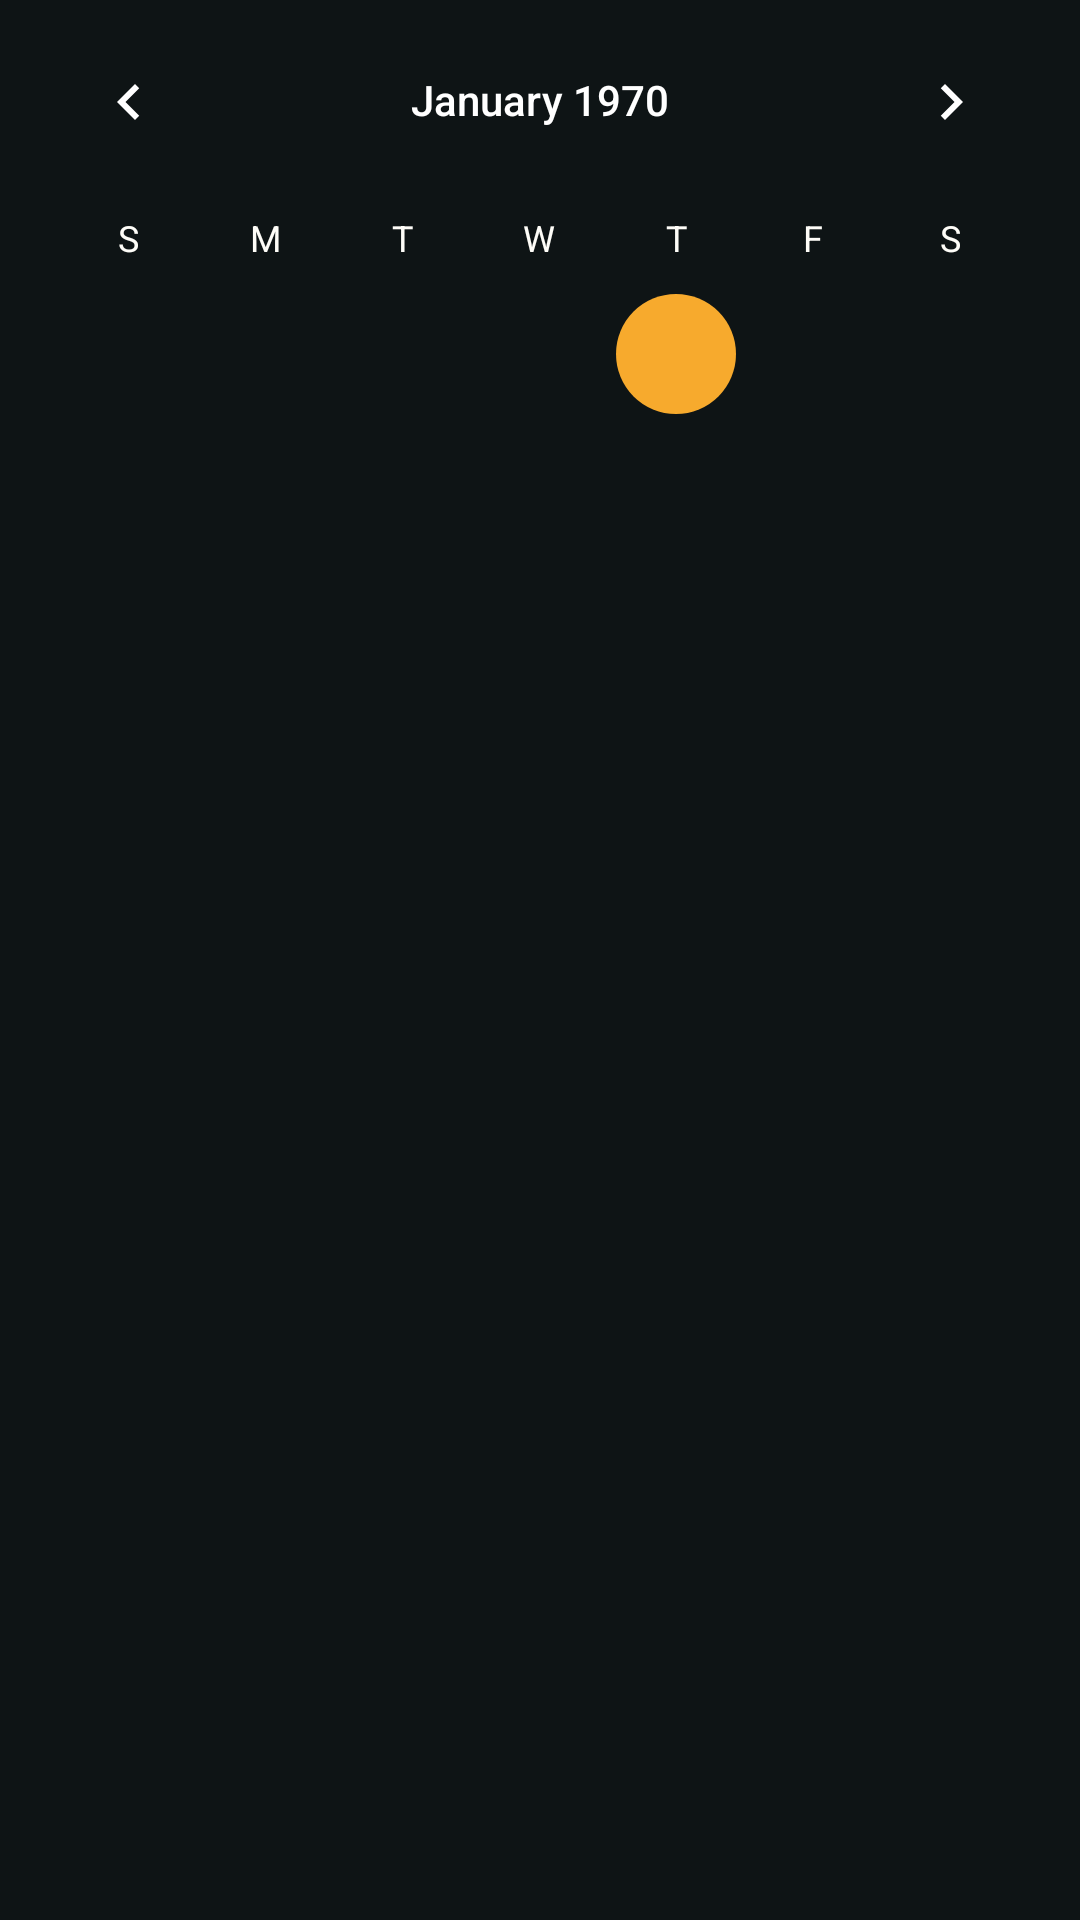

This screen was rendered from an Android layout file. Write that file and the resources it references.
<!-- AndroidManifest.xml: application theme Theme.Laba2 -->
<!-- res/layout/fragment_calendar.xml -->
<?xml version="1.0" encoding="utf-8"?>
<androidx.constraintlayout.widget.ConstraintLayout xmlns:android="http://schemas.android.com/apk/res/android"
    xmlns:app="http://schemas.android.com/apk/res-auto"
    android:layout_width="match_parent"
    android:layout_height="match_parent"
    xmlns:tools="http://schemas.android.com/tools"
    android:background="@color/background">

    <ImageView
        android:id="@+id/anim_done"
        android:layout_width="24dp"
        android:layout_height="24dp"
        android:layout_marginTop="8dp"
        android:layout_marginBottom="8dp"
        android:visibility="gone"
        android:src="@drawable/done_anim"
        app:layout_constraintBottom_toBottomOf="parent"
        app:layout_constraintEnd_toEndOf="parent"
        app:layout_constraintStart_toStartOf="parent"
        app:layout_constraintTop_toBottomOf="@+id/shareBtn" />

    <CalendarView
        android:id="@+id/calendarView"
        android:layout_width="0dp"
        android:layout_height="wrap_content"
        android:background="@color/background"
        android:dateTextAppearance="@style/CalenderViewDateCustomText"
        android:theme="@style/CalenderViewDateCustomText"
        android:weekDayTextAppearance="@style/CustomCalendarDay"
        app:layout_constraintEnd_toEndOf="parent"
        app:layout_constraintStart_toStartOf="parent"
        app:layout_constraintTop_toTopOf="parent" />

    <Button
        android:id="@+id/notifyBtn"
        android:layout_width="0dp"
        android:layout_height="wrap_content"
        android:layout_marginStart="32dp"
        android:layout_marginEnd="32dp"
        android:background="@drawable/round_button"
        android:paddingHorizontal="64dp"
        android:text="@string/notification"
        android:textAllCaps="false"
        android:visibility="gone"
        android:textColor="@color/black"
        android:textSize="@dimen/button_text"
        app:backgroundTint="@null"
        app:layout_constraintBottom_toTopOf="@+id/shareBtn"
        app:layout_constraintEnd_toEndOf="parent"
        app:layout_constraintHorizontal_bias="0.5"
        app:layout_constraintStart_toStartOf="parent"
        app:layout_constraintTop_toBottomOf="@+id/calendarView"
        app:layout_constraintVertical_chainStyle="packed" />

    <Button
        android:id="@+id/shareBtn"
        android:layout_width="0dp"
        android:layout_height="wrap_content"
        android:layout_marginStart="32dp"
        android:layout_marginTop="16dp"
        android:layout_marginEnd="32dp"
        android:background="@drawable/round_button"
        android:paddingHorizontal="64dp"
        android:text="@string/share"
        android:visibility="gone"
        android:textAllCaps="false"
        android:textColor="@color/black"
        android:textSize="@dimen/button_text"
        app:backgroundTint="@null"
        app:layout_constraintBottom_toBottomOf="parent"
        app:layout_constraintEnd_toEndOf="parent"
        app:layout_constraintHorizontal_bias="0.5"
        app:layout_constraintStart_toStartOf="parent"
        app:layout_constraintTop_toBottomOf="@+id/notifyBtn" />

    <TextView
        android:id="@+id/textGet"
        android:layout_width="wrap_content"
        android:layout_height="wrap_content"
        android:layout_marginTop="32dp"
        android:gravity="center"
        android:textColor="@color/white"
        android:textSize="16sp"
        android:textStyle="bold"
        app:layout_constraintEnd_toEndOf="parent"
        app:layout_constraintStart_toStartOf="parent"
        app:layout_constraintTop_toBottomOf="@+id/calendarView"
        tools:text="testText" />

    <TextView
        android:id="@+id/textPost"
        android:layout_width="wrap_content"
        android:layout_height="wrap_content"
        android:layout_marginTop="8dp"
        android:gravity="center"
        android:textColor="@color/white"
        android:textSize="16sp"
        android:textStyle="bold"
        app:layout_constraintEnd_toEndOf="parent"
        app:layout_constraintStart_toStartOf="parent"
        app:layout_constraintTop_toBottomOf="@+id/textGet"
        tools:text="testPostText" />

    <TextView
        android:id="@+id/textGet2"
        android:layout_width="wrap_content"
        android:layout_height="wrap_content"
        android:layout_marginTop="8dp"
        android:gravity="center"
        android:textColor="@color/white"
        android:textSize="16sp"
        android:textStyle="bold"
        app:layout_constraintEnd_toEndOf="parent"
        app:layout_constraintStart_toStartOf="parent"
        app:layout_constraintTop_toBottomOf="@+id/textPost"
        tools:text="testTextGet" />

</androidx.constraintlayout.widget.ConstraintLayout>
<!-- resources referenced by this layout -->
<resources>
  <color name="background">#0E1415</color>
  <color name="black">#FF000000</color>
  <color name="white">#FFFFFFFF</color>
  <dimen name="button_text">16sp</dimen>
  <!-- drawable done_anim (drawable) -->
  <animated-vector
      xmlns:android="http://schemas.android.com/apk/res/android"
      xmlns:aapt="http://schemas.android.com/aapt">
      <aapt:attr name="android:drawable">
          <vector
              android:name="vector"
              android:width="93dp"
              android:height="68dp"
              android:viewportWidth="93"
              android:viewportHeight="68">
              <path
                  android:name="path"
                  android:pathData="M 2 38 L 28.5 64.5 C 28.5 64.5 30 66.5 31.5 64.5 C 33 62.5 91 2 91 2"
                  android:fillColor="#fff"
                  android:fillAlpha="0"
                  android:strokeColor="#ffffff"
                  android:strokeWidth="4"
                  android:strokeLineCap="round"/>
          </vector>
      </aapt:attr>
      <target android:name="path">
          <aapt:attr name="android:animation">
              <objectAnimator
                  android:propertyName="trimPathStart"
                  android:duration="300"
                  android:valueFrom="1"
                  android:valueTo="0"
                  android:valueType="floatType"
                  android:interpolator="@android:interpolator/fast_out_slow_in"/>
          </aapt:attr>
      </target>
  </animated-vector>
  <!-- drawable round_button (drawable) -->
  <?xml version="1.0" encoding="utf-8"?>
  <ripple xmlns:android="http://schemas.android.com/apk/res/android"
      android:color="@color/material_on_primary_disabled">
      <item>
          <shape android:shape="rectangle">
              <solid android:color="@color/primary"/>
              <corners android:radius="32dp"/>
          </shape>
      </item>
  </ripple>
  <string name="notification">Вызвать уведомление</string>
  <style name="CalenderViewDateCustomText">
          <item name="colorControlNormal">@color/white</item>
          <item name="colorControlActivated">@color/primary</item>
          <item name="colorControlHighlight">@color/primary</item>
          <item name="android:textColorPrimary">@color/white</item>
          <item name="android:textColor">@drawable/calendar_selector</item>
      </style>
  <style name="CustomCalendarDay" parent="TextAppearance.MaterialComponents.Caption">
          <item name="android:textColor">@color/onBackground</item>
      </style>
  <style name="Theme.Laba2" parent="Theme.Material3.DayNight.NoActionBar">
          
          <item name="colorPrimary">@color/primary</item>
          <item name="colorPrimaryVariant">@color/onBackground</item>
          <item name="colorOnPrimary">@color/black</item>
          
          <item name="colorSecondary">@color/teal_200</item>
          <item name="colorSecondaryVariant">@color/teal_700</item>
          <item name="colorOnSecondary">@color/black</item>
          
          <item name="android:statusBarColor">@android:color/transparent</item>
          
      </style>
  <color name="primary">#F7AA2D</color>
  <color name="onBackground">#FEFDF8</color>
  <color name="teal_200">#FF03DAC5</color>
  <color name="teal_700">#FF018786</color>
</resources>
